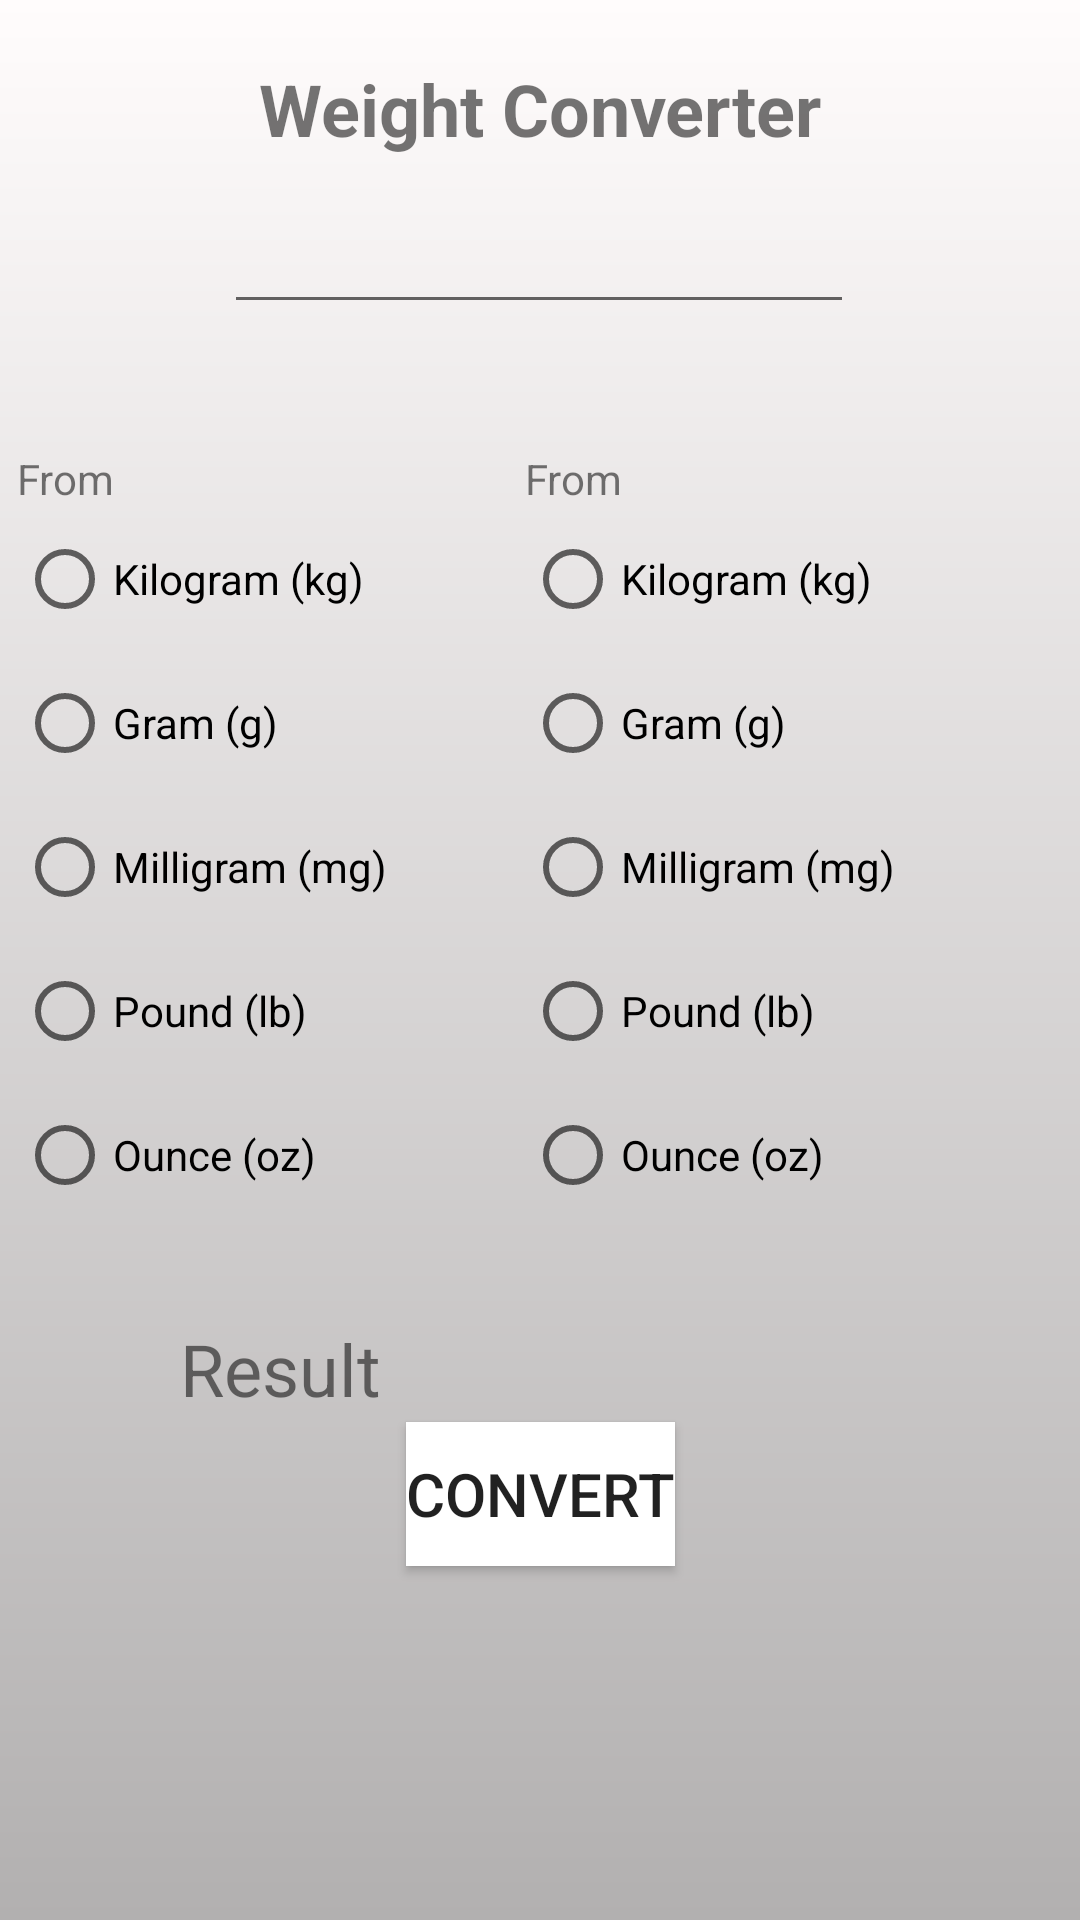

The Android layout XML behind this screen, and the referenced resources:
<!-- AndroidManifest.xml: application theme Theme.UnitConverter_v4 -->
<!-- res/layout/weight_converter.xml -->
<?xml version="1.0" encoding="utf-8"?>
<androidx.constraintlayout.widget.ConstraintLayout xmlns:android="http://schemas.android.com/apk/res/android"
    xmlns:app="http://schemas.android.com/apk/res-auto"
    xmlns:tools="http://schemas.android.com/tools"
    android:layout_width="match_parent"
    android:layout_height="match_parent"
    android:background="@drawable/gradient">

    <Button
        android:id="@+id/btnConvert"
        android:layout_width="wrap_content"
        android:layout_height="wrap_content"
        android:layout_marginTop="220dp"
        android:background="@android:color/white"
        android:text="Convert"
        android:textSize="20sp"
        app:icon="@drawable/ic_baseline_sync_24"
        app:layout_constraintBottom_toBottomOf="parent"
        app:layout_constraintEnd_toEndOf="parent"
        app:layout_constraintStart_toStartOf="parent"
        app:layout_constraintTop_toTopOf="parent"
        app:layout_constraintVertical_bias="0.683"
        tools:ignore="TextContrastCheck" />

    <EditText
        android:id="@+id/txtInput"
        android:layout_width="wrap_content"
        android:layout_height="wrap_content"
        android:layout_marginTop="60dp"
        android:ems="10"
        android:inputType="numberDecimal"
        android:minHeight="48dp"
        app:layout_constraintEnd_toEndOf="parent"
        app:layout_constraintHorizontal_bias="0.497"
        app:layout_constraintStart_toStartOf="parent"
        app:layout_constraintTop_toTopOf="parent" />

    <TextView
        android:id="@+id/lblResult"
        android:layout_width="wrap_content"
        android:layout_height="wrap_content"
        android:layout_marginStart="60dp"
        android:layout_marginTop="440dp"
        android:text="Result"
        android:textSize="24sp"
        app:layout_constraintStart_toStartOf="parent"
        app:layout_constraintTop_toTopOf="parent" />

    <TextView
        android:id="@+id/txtResult"
        android:layout_width="wrap_content"
        android:layout_height="wrap_content"
        android:layout_marginStart="150dp"
        android:layout_marginTop="440dp"
        android:textSize="24sp"
        app:layout_constraintStart_toStartOf="parent"
        app:layout_constraintTop_toTopOf="parent" />

    <TextView
        android:id="@+id/textView"
        android:layout_width="wrap_content"
        android:layout_height="wrap_content"
        android:layout_marginTop="20dp"
        android:text="Weight Converter"
        android:textSize="24dp"
        android:textStyle="bold"
        app:layout_constraintEnd_toEndOf="parent"
        app:layout_constraintStart_toStartOf="parent"
        app:layout_constraintTop_toTopOf="parent" />

    <RadioGroup
        android:id="@+id/rdFrom"
        android:layout_width="149dp"
        android:layout_height="260dp"
        android:layout_marginTop="150dp"
        android:layout_marginEnd="200dp"
        app:layout_constraintEnd_toEndOf="parent"
        app:layout_constraintStart_toStartOf="parent"
        app:layout_constraintTop_toTopOf="parent">

        <TextView
            android:id="@+id/lblConvertFrom"
            android:layout_width="match_parent"
            android:layout_height="wrap_content"
            android:text="From" />

        <RadioButton
            android:id="@+id/rdFromKilogram"
            android:layout_width="match_parent"
            android:layout_height="wrap_content"
            android:text="Kilogram (kg)" />

        <RadioButton
            android:id="@+id/rdFromGram"
            android:layout_width="match_parent"
            android:layout_height="wrap_content"
            android:text="Gram (g)" />

        <RadioButton
            android:id="@+id/rdFromMilligram"
            android:layout_width="match_parent"
            android:layout_height="wrap_content"
            android:text="Milligram (mg)" />

        <RadioButton
            android:id="@+id/rdFromPound"
            android:layout_width="match_parent"
            android:layout_height="wrap_content"
            android:text="Pound (lb)" />

        <RadioButton
            android:id="@+id/rdFromOunce"
            android:layout_width="match_parent"
            android:layout_height="wrap_content"
            android:text="Ounce (oz)" />

    </RadioGroup>

    <RadioGroup
        android:id="@+id/rdTo"
        android:layout_width="165dp"
        android:layout_height="260dp"
        android:layout_marginStart="000dp"
        android:layout_marginTop="150dp"
        android:layout_marginEnd="00dp"
        app:layout_constraintEnd_toEndOf="parent"
        app:layout_constraintStart_toEndOf="@+id/rdFrom"
        app:layout_constraintTop_toTopOf="parent">

        <TextView
            android:id="@+id/lblConvertTo"
            android:layout_width="match_parent"
            android:layout_height="wrap_content"
            android:text="From" />

        <RadioButton
            android:id="@+id/rdToKilogram"
            android:layout_width="match_parent"
            android:layout_height="wrap_content"
            android:text="Kilogram (kg)" />

        <RadioButton
            android:id="@+id/rdToGram"
            android:layout_width="match_parent"
            android:layout_height="wrap_content"
            android:text="Gram (g)" />

        <RadioButton
            android:id="@+id/rdToMilligram"
            android:layout_width="match_parent"
            android:layout_height="wrap_content"
            android:text="Milligram (mg)" />

        <RadioButton
            android:id="@+id/rdToPound"
            android:layout_width="match_parent"
            android:layout_height="wrap_content"
            android:text="Pound (lb)" />

        <RadioButton
            android:id="@+id/rdToOunce"
            android:layout_width="match_parent"
            android:layout_height="wrap_content"
            android:text="Ounce (oz)" />

    </RadioGroup>

</androidx.constraintlayout.widget.ConstraintLayout>
<!-- resources referenced by this layout -->
<resources>
  <!-- drawable gradient (drawable) -->
  <?xml version="1.0" encoding="utf-8"?>
  <shape xmlns:android="http://schemas.android.com/apk/res/android">
      <gradient
          android:type="linear"
          android:angle="270"
          android:startColor="#fffcfc"
          android:endColor="#b2b0b0" />
  </shape>
  <style name="Theme.UnitConverter_v4" parent="Theme.MaterialComponents.DayNight.DarkActionBar">
          
          <item name="colorPrimary">@color/purple_500</item>
          <item name="colorPrimaryVariant">@color/purple_700</item>
          <item name="colorOnPrimary">@color/white</item>
          
          <item name="colorSecondary">@color/teal_200</item>
          <item name="colorSecondaryVariant">@color/teal_700</item>
          <item name="colorOnSecondary">@color/black</item>
          
          <item name="android:statusBarColor" tools:targetApi="l">?attr/colorPrimaryVariant</item>
          
      </style>
  <!-- not gathered from this repository: default colours our renderer supplied (Android Studio template values) -->
  <color name="purple_500">#FF6200EE</color>
  <color name="purple_700">#FF3700B3</color>
  <color name="teal_200">#FF03DAC5</color>
  <color name="teal_700">#FF018786</color>
  <color name="black">#FF000000</color>
  <color name="white">#FFFFFFFF</color>
</resources>
